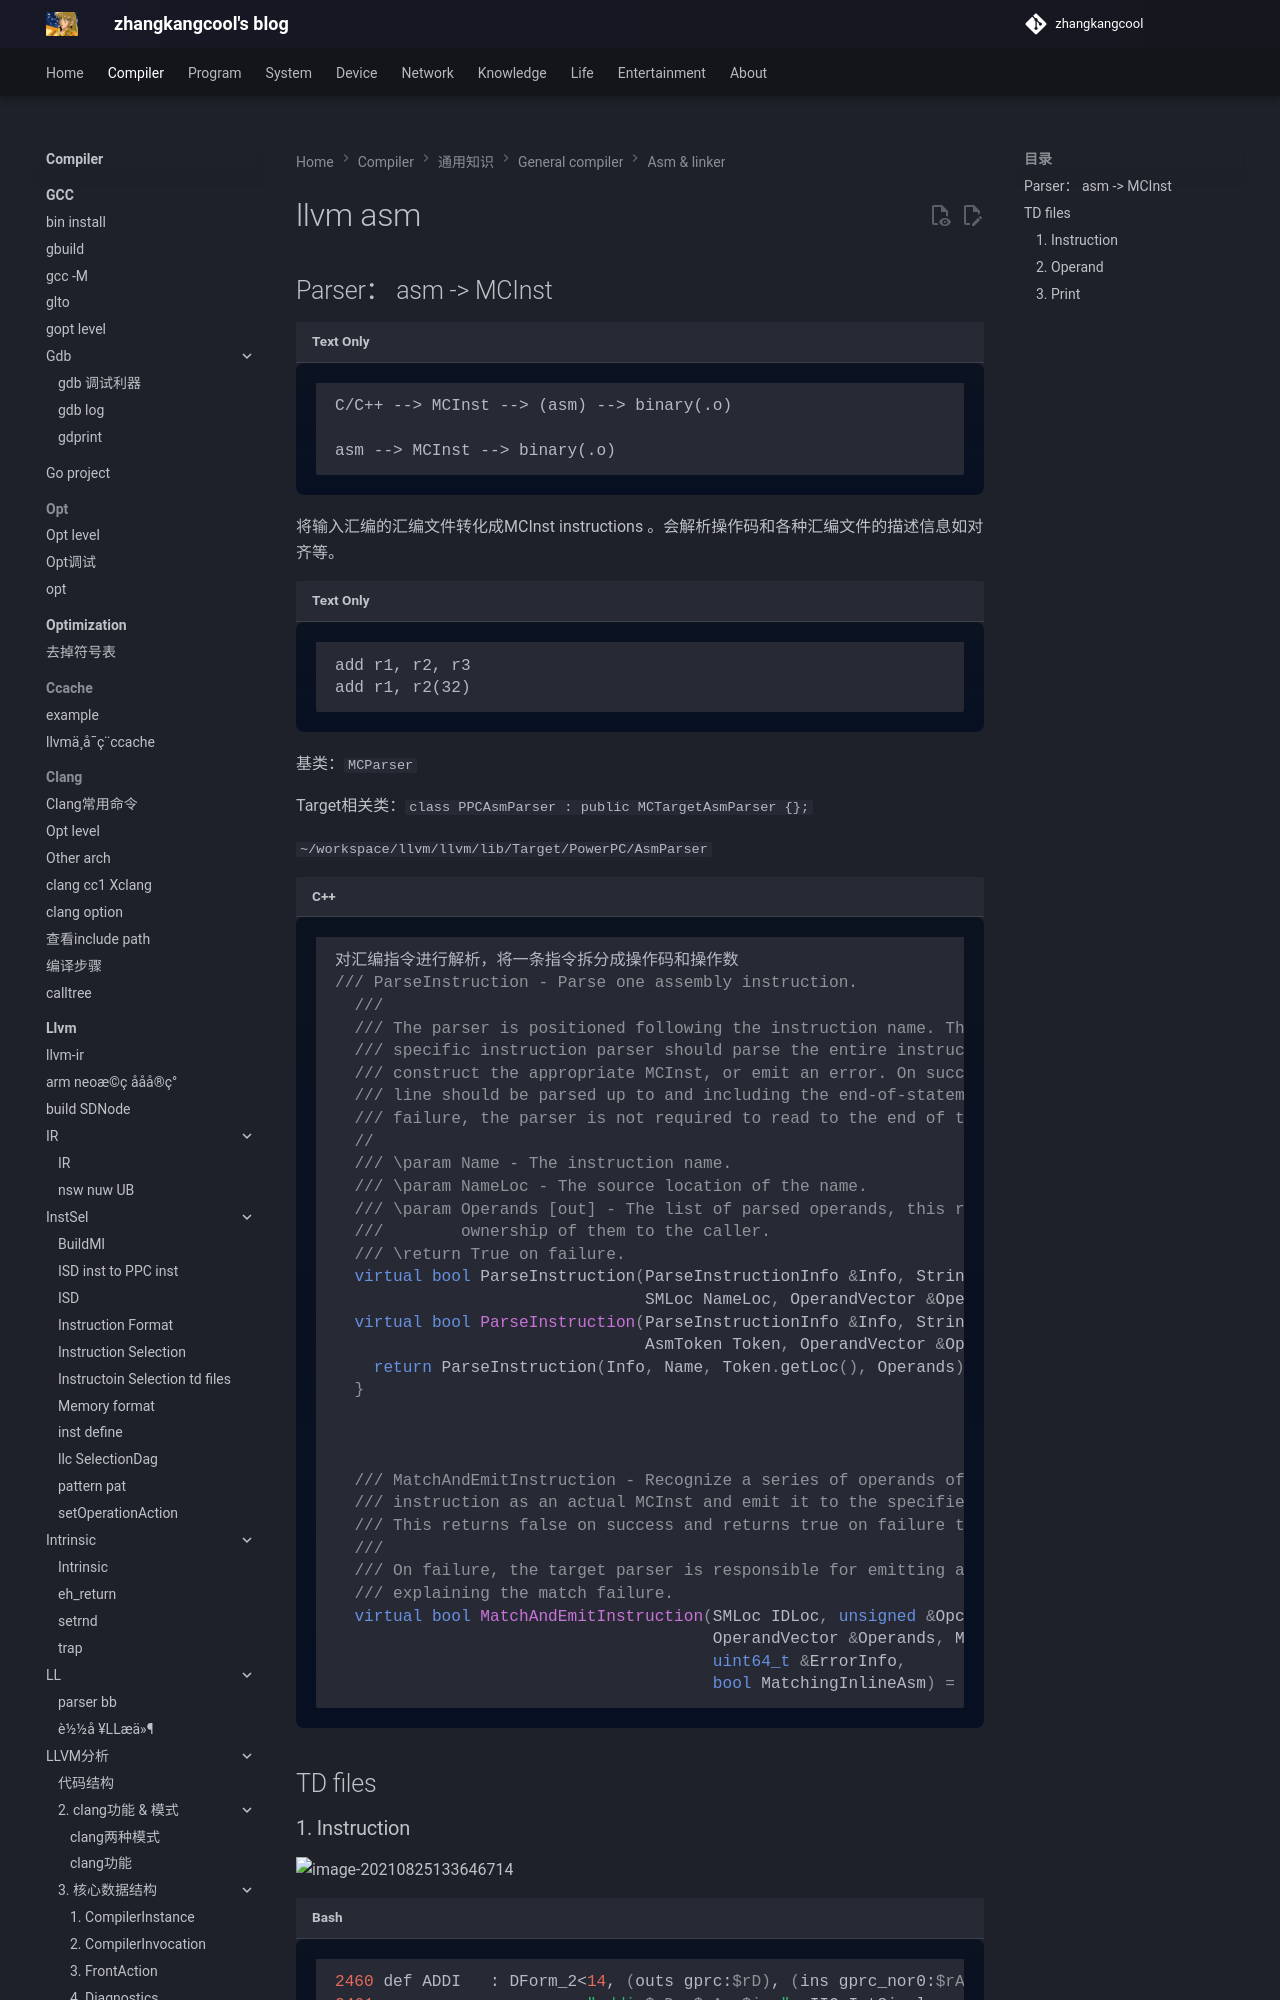

repository: zhangkangcool/zhangkangcool.github.io · page: Compiler/通用知识/General_compiler/asm & linker/llvm asm/index.html · generator: mkdocs

# llvm asm
## Parser： asm -> MCInst

```
C/C++ --> MCInst --> (asm) --> binary(.o)

asm --> MCInst --> binary(.o)
```





将输入汇编的汇编文件转化成MCInst instructions 。会解析操作码和各种汇编文件的描述信息如对齐等。



```
add r1, r2, r3  
add r1, r2(32)
```





基类：`MCParser`

Target相关类：`class PPCAsmParser : public MCTargetAsmParser {};`

`~/workspace/llvm/llvm/lib/Target/PowerPC/AsmParser`
